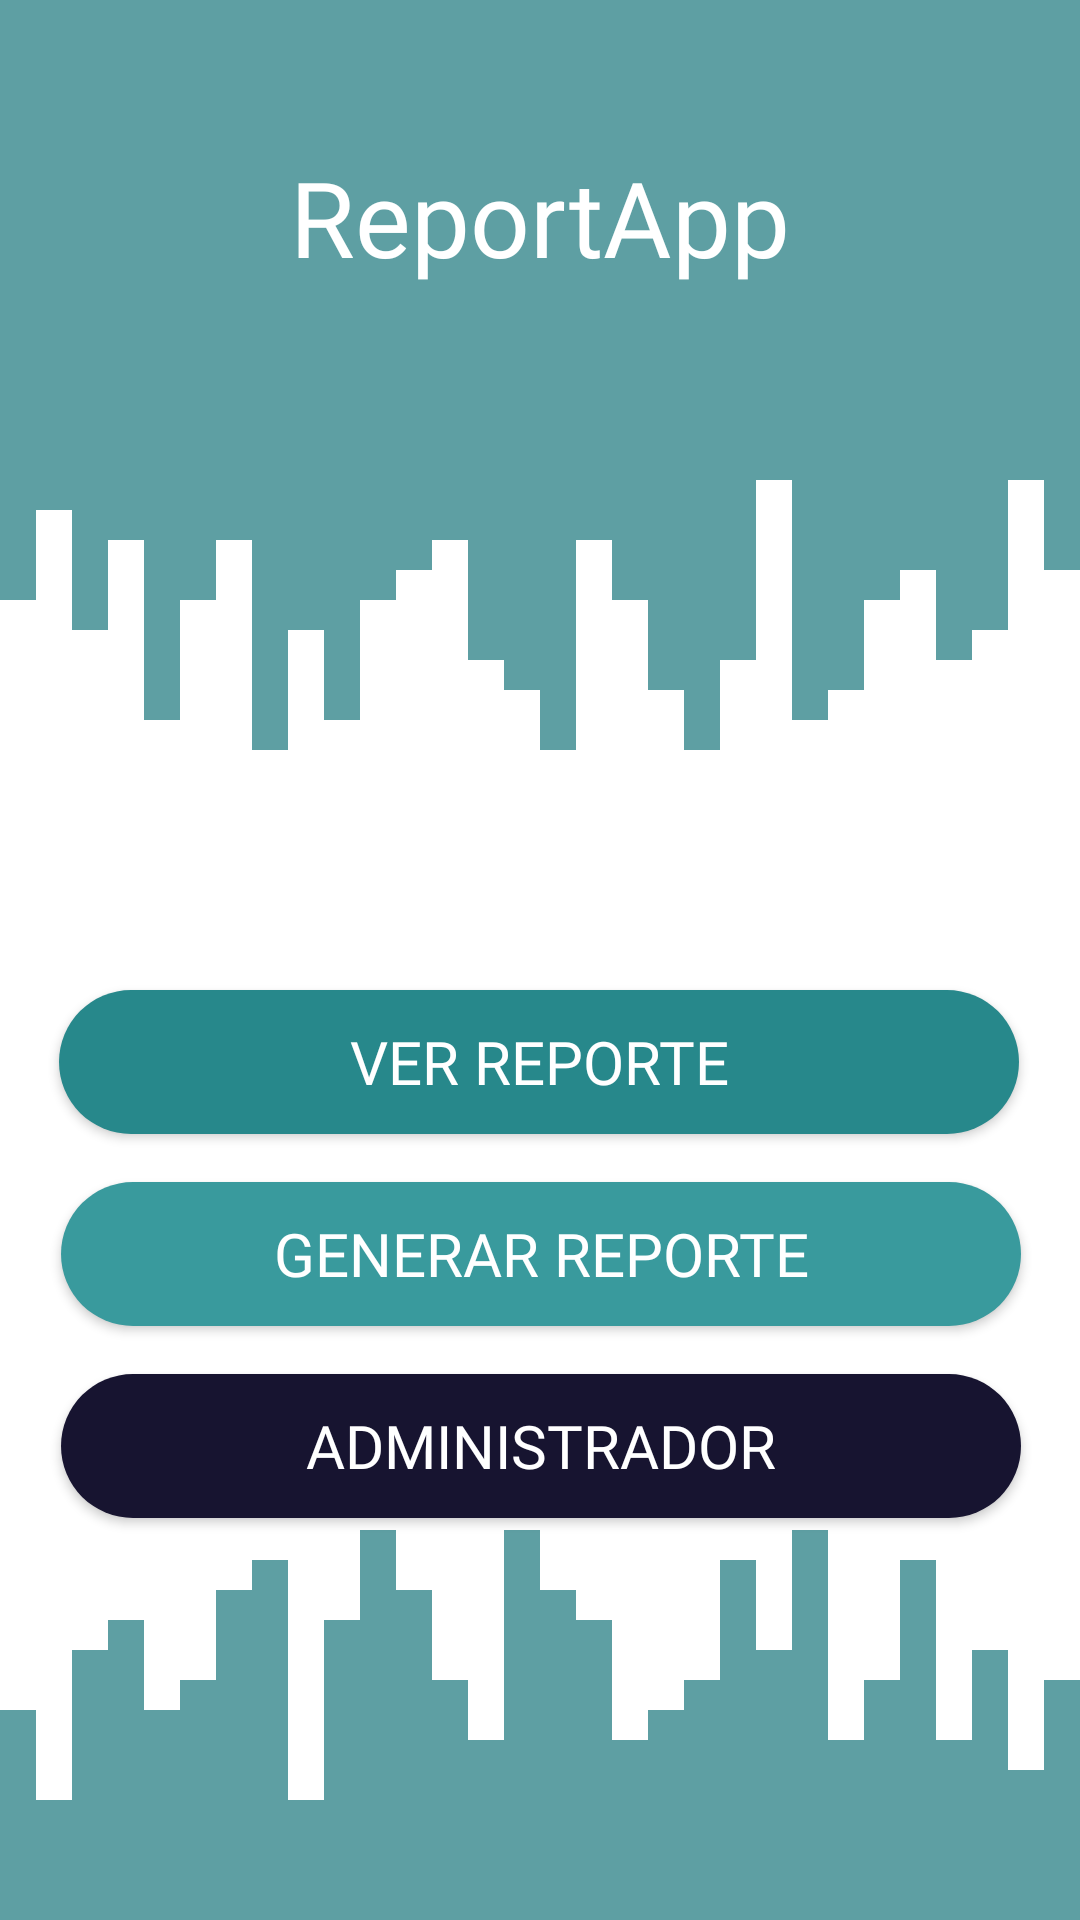

Write the Android layout XML for this screen, with the resource values it uses.
<!-- AndroidManifest.xml: application theme Theme.ReporteMayor -->
<!-- res/layout/activity_main.xml -->
<?xml version="1.0" encoding="utf-8"?>
<androidx.constraintlayout.widget.ConstraintLayout
    xmlns:android="http://schemas.android.com/apk/res/android"
    xmlns:app="http://schemas.android.com/apk/res-auto"
    xmlns:tools="http://schemas.android.com/tools"
    android:layout_width="match_parent"
    android:layout_height="match_parent"
    android:background="@color/white"
    android:name=".MainActivity"
    android:theme="@style/StatusBarStyle"
    tools:context=".MainActivity">
    <View
        android:id="@+id/view4"
        android:layout_width="match_parent"
        android:layout_height="150dp"
        android:background="@color/Color_principal"
        app:layout_constraintEnd_toEndOf="parent"
        app:layout_constraintStart_toStartOf="parent"
        app:layout_constraintTop_toTopOf="parent" />

    <TextView
        android:layout_width="wrap_content"
        android:layout_height="wrap_content"
        android:fontFamily="@font/poppins_light"
        android:text="@string/app_name"
        android:textColor="@color/white"
        android:textSize="35sp"
        app:layout_constraintBottom_toBottomOf="@+id/view4"
        app:layout_constraintEnd_toEndOf="parent"
        app:layout_constraintStart_toStartOf="parent"
        app:layout_constraintTop_toTopOf="parent"
        app:layout_constraintVertical_bias="0.473" />

    <View
        android:layout_width="match_parent"
        android:layout_height="100dp"
        android:background="@drawable/wave_home"
        app:layout_constraintBottom_toTopOf="@+id/btn_ver_reporte"
        app:layout_constraintEnd_toEndOf="parent"
        app:layout_constraintHorizontal_bias="0.0"
        app:layout_constraintStart_toStartOf="parent"
        app:layout_constraintTop_toBottomOf="@+id/view4"
        app:layout_constraintVertical_bias="0.0" />

    <Button
        android:id="@+id/btn_generar_reporte"
        android:layout_width="320dp"
        android:layout_height="wrap_content"
        android:layout_marginTop="16dp"
        android:background="@drawable/buttom_style_ripple"
        android:backgroundTint="@color/Color_principal_light"
        android:fontFamily="@font/poppins_light"
        android:onClick="goGenerarReporte"
        android:text="@string/tx_buttom_generar_reporte"
        android:textColor="@color/white"
        android:textSize="20sp"
        app:layout_constraintEnd_toEndOf="parent"
        app:layout_constraintHorizontal_bias="0.505"
        app:layout_constraintStart_toStartOf="parent"
        app:layout_constraintTop_toBottomOf="@+id/btn_ver_reporte" />

    <Button
        android:id="@+id/btn_administrador"
        android:layout_width="320dp"
        android:layout_height="wrap_content"
        android:layout_marginTop="16dp"
        android:background="@drawable/buttom_style_ripple"
        android:backgroundTint="@color/Color_secundario"
        android:fontFamily="@font/poppins_light"
        android:onClick="goAdministrador"
        android:text="@string/tx_buttom_administrador"
        android:textColor="@color/white"
        android:textSize="20sp"
        app:layout_constraintBottom_toTopOf="@+id/view5"
        app:layout_constraintEnd_toEndOf="parent"
        app:layout_constraintHorizontal_bias="0.505"
        app:layout_constraintStart_toStartOf="parent"
        app:layout_constraintTop_toBottomOf="@+id/btn_generar_reporte"
        app:layout_constraintVertical_bias="0.0" />

    <Button
        android:id="@+id/btn_ver_reporte"
        android:layout_width="320dp"
        android:layout_height="wrap_content"
        android:layout_marginTop="180dp"
        android:background="@drawable/buttom_style_ripple"
        android:backgroundTint="@color/Color_principal_dark"
        android:fontFamily="@font/poppins_light"
        android:onClick="goVerReporte"
        android:text="@string/tx_buttom_ver_reporte"
        android:textColor="@color/white"
        android:textSize="20sp"
        app:layout_constraintEnd_toEndOf="parent"
        app:layout_constraintHorizontal_bias="0.494"
        app:layout_constraintStart_toStartOf="parent"
        app:layout_constraintTop_toBottomOf="@+id/view4" />
    <View
        android:id="@+id/view"
        android:layout_width="match_parent"
        android:layout_height="100dp"
        android:background="@drawable/wave_home"
        android:rotation="180"
        app:layout_constraintBottom_toTopOf="@+id/view5"
        app:layout_constraintEnd_toEndOf="parent"
        app:layout_constraintHorizontal_bias="0.501"
        app:layout_constraintStart_toStartOf="parent"
        app:layout_constraintTop_toBottomOf="@+id/btn_administrador"
        app:layout_constraintVertical_bias="1.0" />
    <View
        android:id="@+id/view5"
        android:layout_width="match_parent"
        android:layout_height="30dp"
        android:background="@color/Color_principal"
        app:layout_constraintBottom_toBottomOf="parent"
        app:layout_constraintEnd_toEndOf="parent"
        app:layout_constraintStart_toStartOf="parent" />
</androidx.constraintlayout.widget.ConstraintLayout>
<!-- resources referenced by this layout -->
<resources>
  <color name="Color_principal">#5E9FA3</color>
  <color name="Color_principal_dark">#27888B</color>
  <color name="Color_principal_light">#399A9D</color>
  <color name="Color_secundario">#171430</color>
  <color name="white">#FFFFFFFF</color>
  <!-- drawable buttom_style_ripple (drawable) -->
  <?xml version="1.0" encoding="utf-8"?>
  <ripple xmlns:android="http://schemas.android.com/apk/res/android" android:color="@color/Color_secundario">
      <item>
          <shape android:shape="rectangle">
              <corners android:radius="50dp"/>
              <solid android:color="@color/Color_principal"/>
          </shape>
      </item>
  </ripple>
  <!-- drawable wave_home (drawable) -->
  <vector xmlns:android="http://schemas.android.com/apk/res/android"
      android:width="1440dp"
      android:height="320dp"
      android:viewportWidth="1440"
      android:viewportHeight="320">
    <path
        android:pathData="M0,256L0,160L48,160L48,64L96,64L96,192L144,192L144,96L192,96L192,288L240,288L240,160L288,160L288,96L336,96L336,320L384,320L384,192L432,192L432,288L480,288L480,160L528,160L528,128L576,128L576,96L624,96L624,224L672,224L672,256L720,256L720,320L768,320L768,96L816,96L816,160L864,160L864,256L912,256L912,320L960,320L960,224L1008,224L1008,32L1056,32L1056,288L1104,288L1104,256L1152,256L1152,160L1200,160L1200,128L1248,128L1248,224L1296,224L1296,192L1344,192L1344,32L1392,32L1392,128L1440,128L1440,0L1392,0L1392,0L1344,0L1344,0L1296,0L1296,0L1248,0L1248,0L1200,0L1200,0L1152,0L1152,0L1104,0L1104,0L1056,0L1056,0L1008,0L1008,0L960,0L960,0L912,0L912,0L864,0L864,0L816,0L816,0L768,0L768,0L720,0L720,0L672,0L672,0L624,0L624,0L576,0L576,0L528,0L528,0L480,0L480,0L432,0L432,0L384,0L384,0L336,0L336,0L288,0L288,0L240,0L240,0L192,0L192,0L144,0L144,0L96,0L96,0L48,0L48,0L0,0L0,0Z"
        android:fillColor="@color/Color_principal"/>
  </vector>
  <string name="app_name">ReportApp</string>
  <string name="tx_buttom_administrador">Administrador</string>
  <string name="tx_buttom_generar_reporte">Generar Reporte</string>
  <string name="tx_buttom_ver_reporte">Ver Reporte</string>
  <style name="StatusBarStyle" parent="AppTheme">
          <item name="android:statusBarColor">@color/Color_principal</item>
      </style>
  <style name="Theme.ReporteMayor" parent="Base.Theme.ReporteMayor" />
  <style name="AppTheme" parent="Theme.AppCompat.Light.DarkActionBar">
      </style>
  <style name="Base.Theme.ReporteMayor" parent="Theme.AppCompat.Light.NoActionBar">
          
          <item name="colorPrimary">@color/Color_principal</item>
          <item name="colorPrimaryVariant">@color/Color_principal_dark</item>
          
      </style>
</resources>
